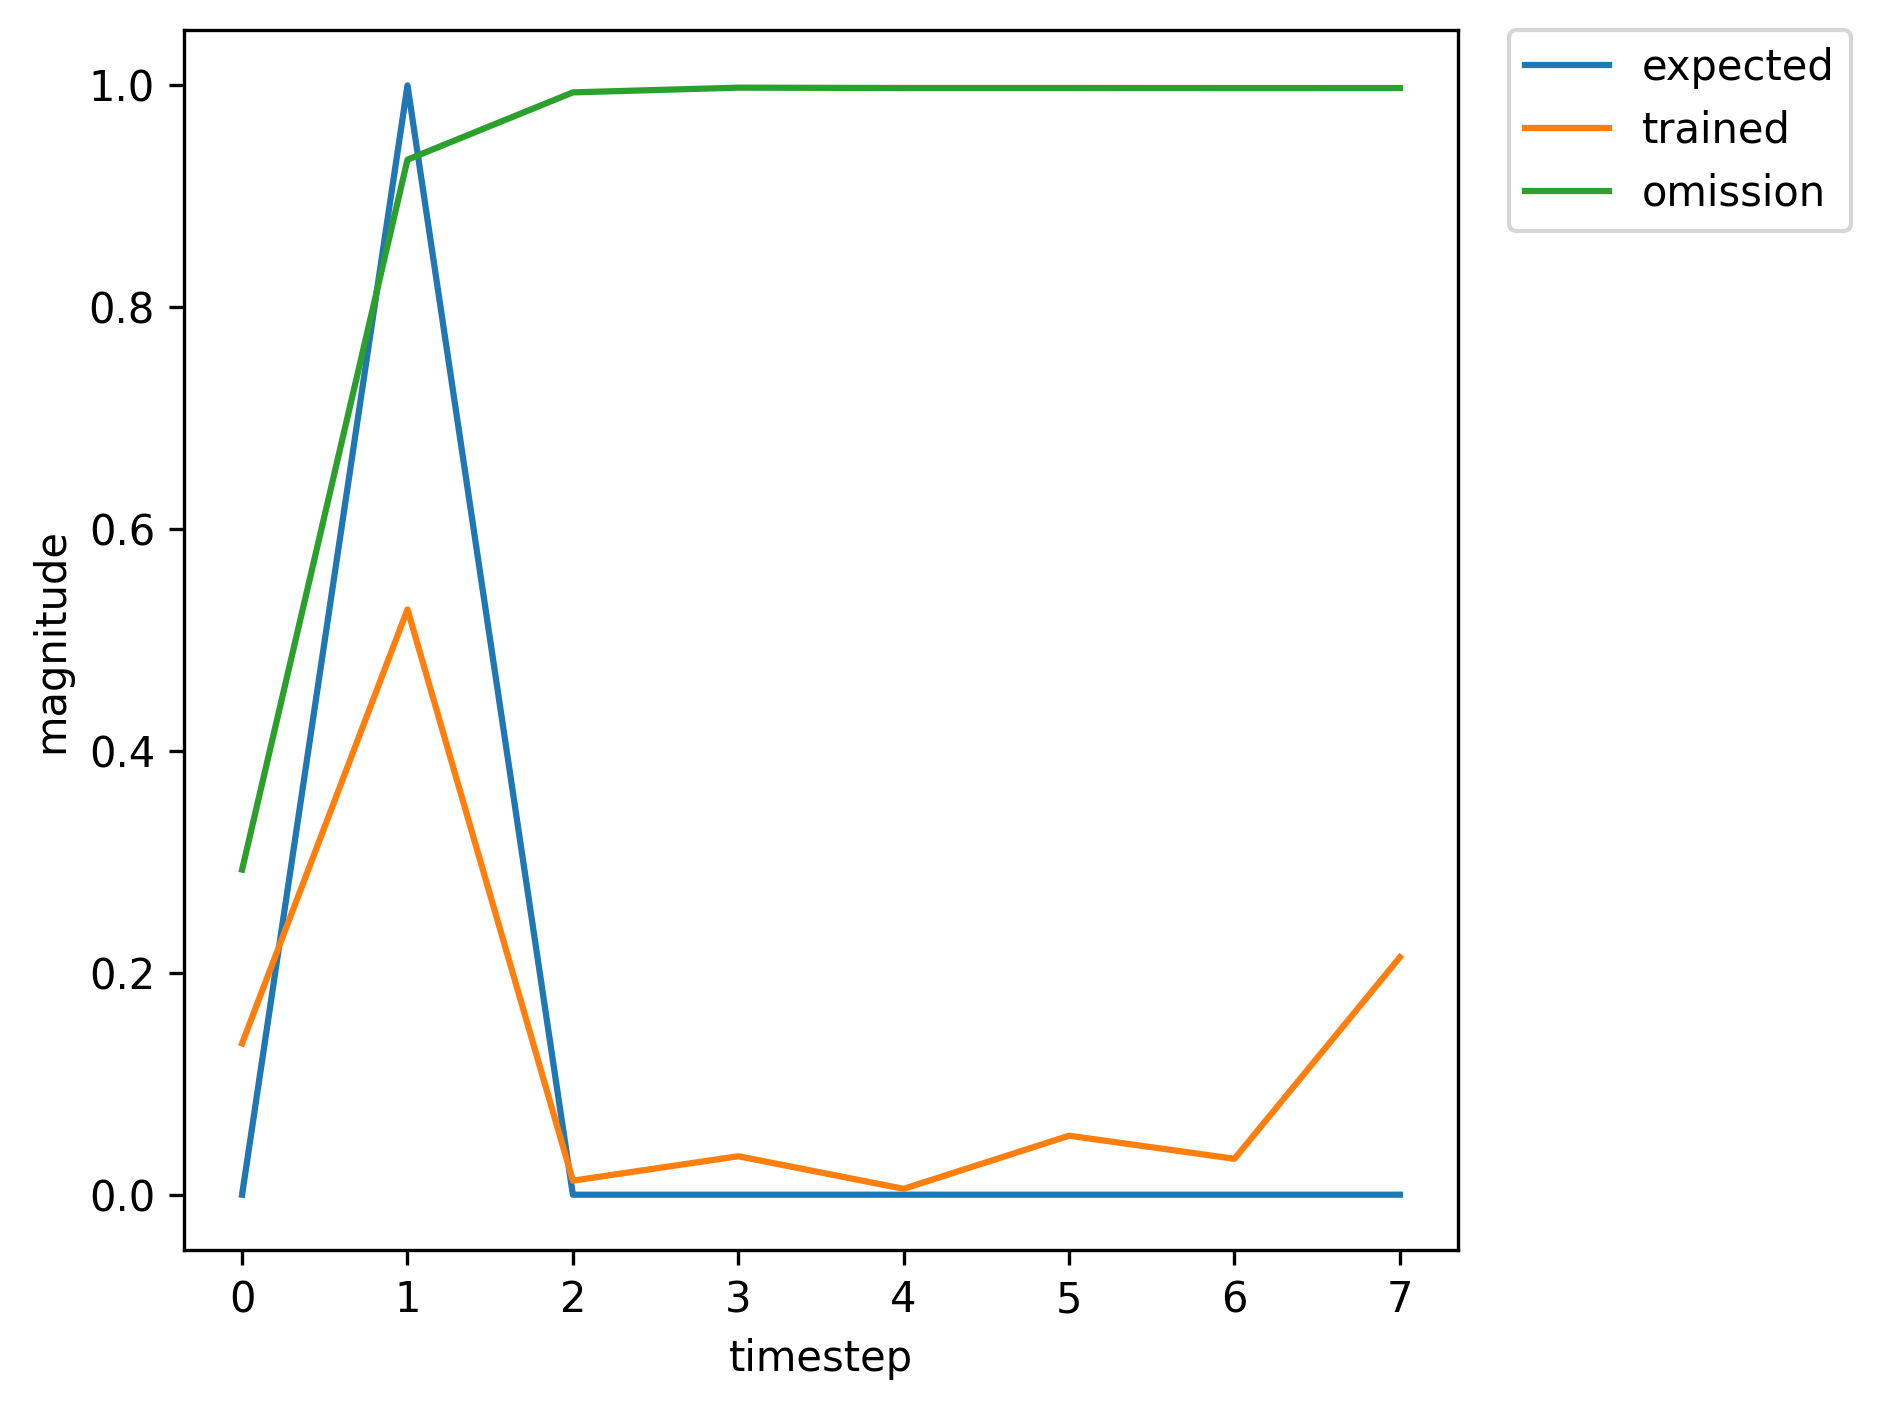

The file beside this chart, header and first rows:
, input, expected_output, network_output
0, 1.0, 0, 0.003004
1, 2.0, 1, 0.05601
2, 0.0, 0, 0.0001281
3, 0.0, 0, 0.01411
4, 0.0, 0, 0.00147
5, 0.0, 0, 0.02005
6, 1.0, 0, 0.005882
7, 2.0, 1, 0.2412
8, 0.0, 0, 0.0004267
9, 0.0, 0, 0.01855
10, 0.0, 0, 0.001819
11, 0.0, 0, 0.02534
12, 0.0, 0, 0.007775
13, 0.0, 0, 0.06554
14, 1.0, 0, 0.04924
15, 2.0, 1, 0.6974
16, 0.0, 0, 0.01145
17, 0.0, 0, 0.03988
18, 0.0, 0, 0.004821
19, 0.0, 0, 0.05677
20, 1.0, 0, 0.02901
21, 2.0, 1, 0.6354
22, 0.0, 0, 0.007133
23, 0.0, 0, 0.03349
24, 0.0, 0, 0.004198
25, 0.0, 0, 0.04811
26, 0.0, 0, 0.02379
27, 0.0, 0, 0.1831
28, 1.0, 0, 0.2169
29, 2.0, 1, 0.9034
30, 0.0, 0, 0.0529
31, 0.0, 0, 0.05951
32, 0.0, 0, 0.006144
33, 0.0, 0, 0.048
34, 0.0, 0, 0.0268
35, 0.0, 0, 0.1869
36, 1.0, 0, 0.2413
37, 2.0, 1, 0.9125
38, 0.0, 0, 0.05905
39, 0.0, 0, 0.05983
40, 0.0, 0, 0.006032
41, 0.0, 0, 0.0435
42, 1.0, 0, 0.02428
43, 2.0, 1, 0.5605
44, 0.0, 0, 0.004621
45, 0.0, 0, 0.02918
46, 0.0, 0, 0.003804
47, 0.0, 0, 0.04234
48, 0.0, 0, 0.02052
49, 0.0, 0, 0.1549
50, 1.0, 0, 0.181
51, 2.0, 1, 0.8799
52, 0.0, 0, 0.04546
53, 0.0, 0, 0.05852
54, 0.0, 0, 0.006789
55, 0.0, 0, 0.05665
56, 0.0, 0, 0.03452
57, 1.0, 0, 0.2302
58, 2.0, 1, 0.7156
59, 0.0, 0, 0.04607
... 309 more rows
